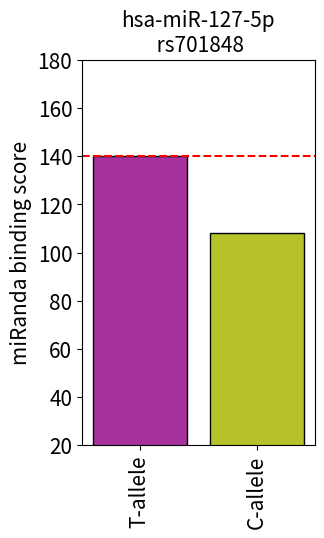

Generate this figure with matplotlib:
#!/bin/python

###########################
##    eQTL Figure 3G     ##
###########################

import matplotlib.pyplot as plt
import pandas as pd

filenameout = 'figure3g.png'

# from '/Users/twanw/Documents/LUMC/projects/3UTRpancreas/Data_3UTR_project/8-miRNA_seq/mirbase/miranda.out.filtered.beta-cells.healthy.csv'
allele1 = [140]
allele2 = [108]

fontsize = 15
plt.rcParams['axes.titlesize'] = fontsize
plt.rcParams['axes.labelsize'] = fontsize
plt.rcParams['xtick.labelsize'] = fontsize
plt.rcParams['ytick.labelsize'] = fontsize
plt.rcParams['figure.titlesize'] = fontsize
plt.rcParams['font.size'] = fontsize

fig, ax = plt.subplots(dpi=300, figsize=(3,5))

ax.bar([0],allele1, color='#a8329d', edgecolor='black')
ax.bar([1],allele2, color='#b5c229', edgecolor='black')
ax.axhline(140, linestyle='--', color='red')
ax.set_ylim(20,180)
ax.set_xticks([0,1], ['T-allele','C-allele'], rotation=90)
ax.set_ylabel('miRanda binding score')
ax.set_title('hsa-miR-127-5p\n rs701848')

fig.savefig(filenameout, bbox_inches='tight')
